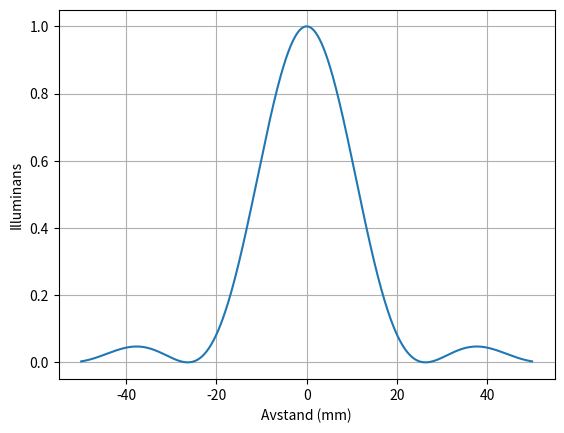

This figure's Python source:
import numpy as np
import matplotlib.pyplot as plt


def kvanta_lambda(R, n_2, n_1):
    lambda_i = (1 / R) * (1 / ((1 / (n_1 ** 2)) - (1 / (n_2 ** 2))))
    print(lambda_i * 1e9)


def diffrak_illuminans(x, R, a, N=1, A=1):
    """
    x er avstanden til spalten fra en avstand x i mønsteret, c er en konstant, R er avstanden fra spalten til
     midten av skjermen med inteferensmønsteret, a er spaltebredden, N er antall spalter, A er avstanden
     mellom flere splater (konstant).
    """
    lambda_hene = 632.8e-9          # [m]
    c = np.pi / (lambda_hene * R)      # konstant
    if N == 1:
        e_1 = (1/N) * (np.sin(a * c * x) / (a * c * x)) ** 2
        plt.plot(x * 1e3, e_1)
        plt.grid(), plt.xlabel("Avstand (mm)"), plt.ylabel("Illuminans")
        plt.show()
    else:
        e_n = (np.sinc(a * c * x) / (a * c * x)) ** 2 * (np.sinc(N * A * c * x) / np.sinc(A * c * x)) ** 2
        print(e_n)


def b_felt(d_1, d_2, d_3):
    t = 0.003               # [m]
    hc = 1.98644568e-25     # [Jm]
    mu_b = 9.274009994e-24  # [J/T]

    delta = ((d_2 ** 2 - d_1 ** 2) / (d_3 ** 2 - d_1 ** 2))
    b = (hc / (4 * mu_b * t)) * delta
    print(b * 1e3, delta)


# oppg 2 (korrekt)
kvanta_lambda(1.097e7, 6, 2)        # [nm]

# oppg 5 (korrekt)
diffrak_illuminans(np.linspace(-0.05, 0.05, 1000), 5, 0.00012)

# oppg 10 (korrekt-ish)
b_felt(0.0124, 0.0134, 0.0152)      # [mT]

